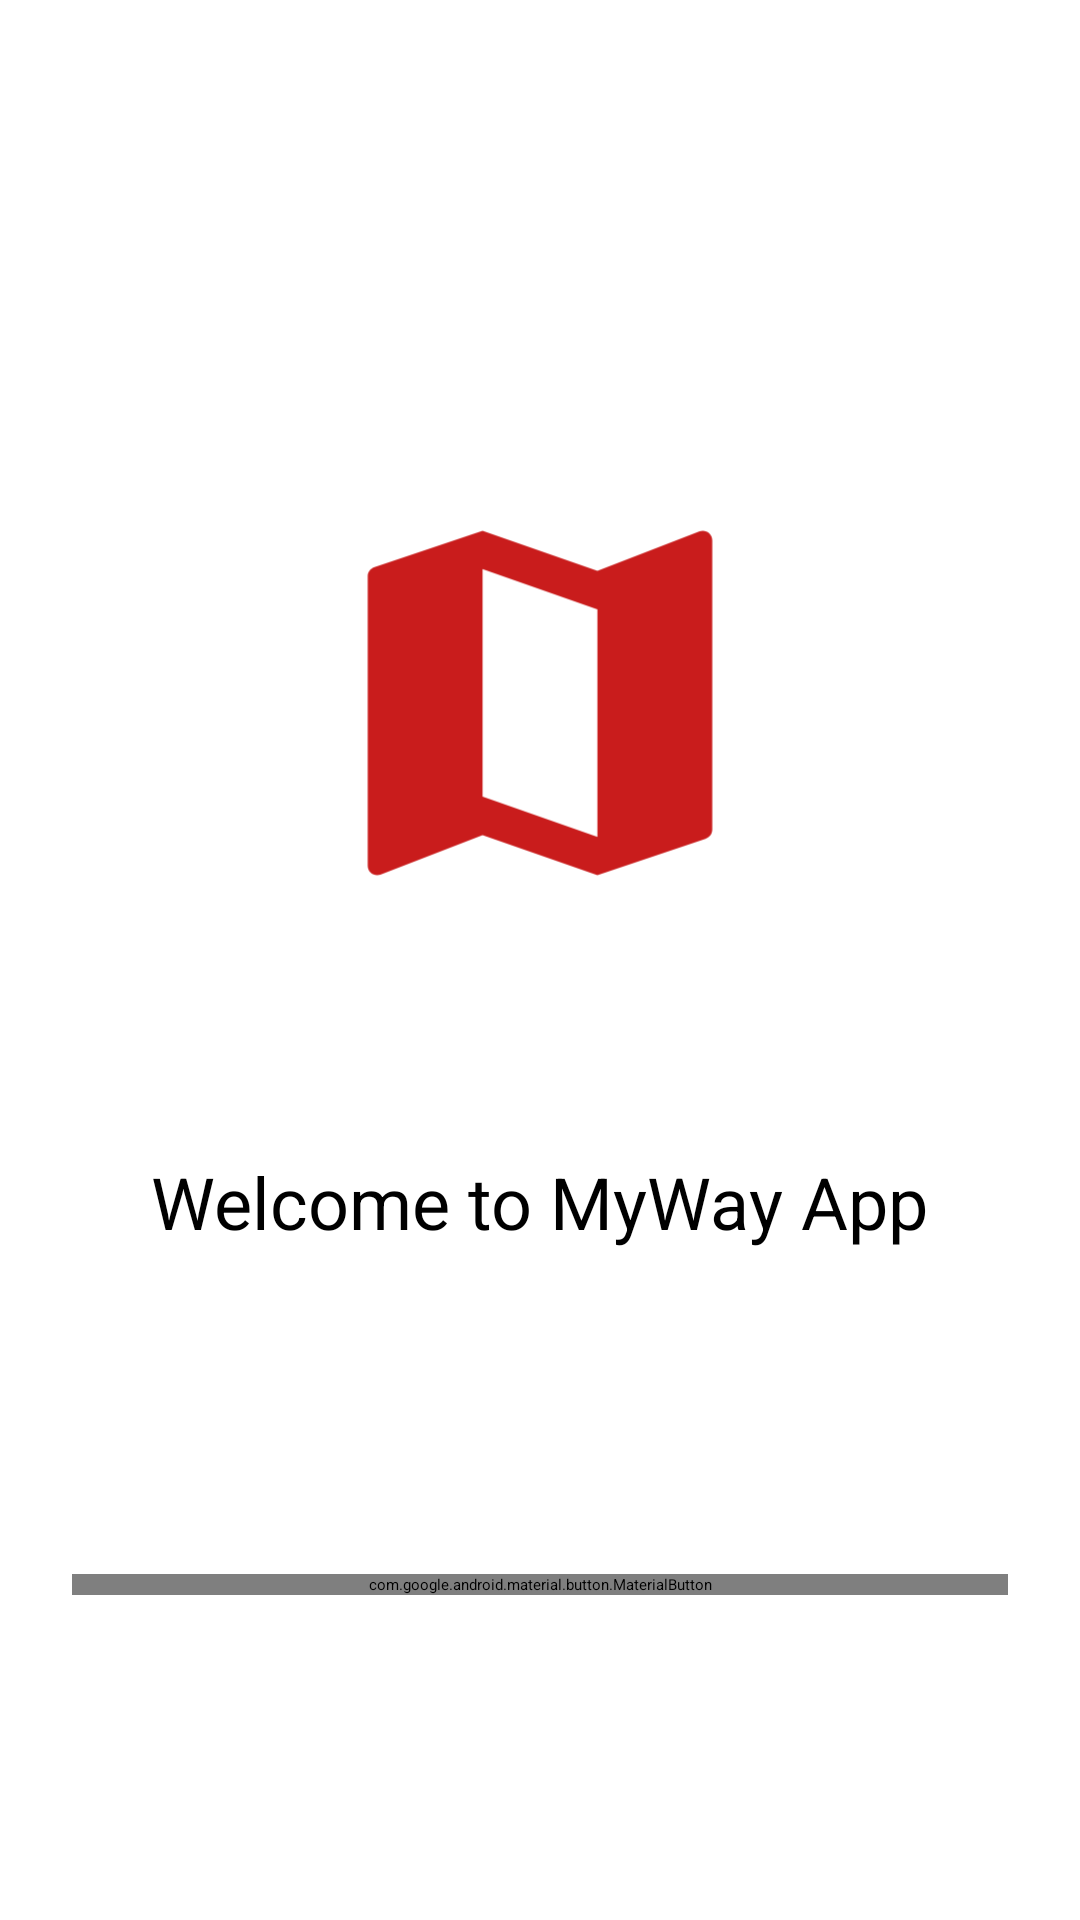

Here is an Android app screen rendered from its layout file. Give the layout XML and the strings, colors and styles it references.
<!-- AndroidManifest.xml: application theme Theme.MyWay.Starting -->
<!-- res/layout/fragment_auth.xml -->
<?xml version="1.0" encoding="utf-8"?>
<androidx.constraintlayout.widget.ConstraintLayout xmlns:android="http://schemas.android.com/apk/res/android"
    xmlns:app="http://schemas.android.com/apk/res-auto"
    xmlns:tools="http://schemas.android.com/tools"
    android:layout_width="match_parent"
    android:layout_height="match_parent"
    tools:context=".presentation.fragments.auth.AuthFragment">

    <LinearLayout
        android:id="@+id/welcome"
        android:layout_width="wrap_content"
        android:layout_height="wrap_content"
        android:gravity="center"
        android:orientation="vertical"
        app:layout_constraintBottom_toTopOf="@id/sign_in_button"
        app:layout_constraintEnd_toEndOf="parent"
        app:layout_constraintStart_toStartOf="parent"
        app:layout_constraintTop_toTopOf="parent">

        <ImageView
            android:layout_width="300dp"
            android:layout_height="300dp"
            android:src="@drawable/app_icon" />

        <TextView
            android:layout_width="wrap_content"
            android:layout_height="wrap_content"
            android:text="@string/welcome_to_myway"
            android:textSize="24sp" />
    </LinearLayout>

    <com.google.android.material.button.MaterialButton
        android:id="@+id/sign_in_button"
        android:layout_width="match_parent"
        android:layout_height="wrap_content"
        android:layout_margin="24dp"
        android:text="@string/sign_in_with_google"
        android:textSize="18sp"
        app:icon="@drawable/google"
        app:iconGravity="textStart"
        app:layout_constraintBottom_toBottomOf="parent"
        app:layout_constraintEnd_toEndOf="parent"
        app:layout_constraintStart_toStartOf="parent"
        app:layout_constraintTop_toBottomOf="@id/welcome" />
</androidx.constraintlayout.widget.ConstraintLayout>
<!-- resources referenced by this layout -->
<resources>
  <!-- drawable google (drawable) -->
  <vector xmlns:android="http://schemas.android.com/apk/res/android"
      android:width="24dp"
      android:height="24dp"
      android:viewportWidth="24"
      android:viewportHeight="24">
      <path
          android:fillColor="#FFFFFFFF"
          android:pathData="M21.35,11.1H12.18V13.83H18.69C18.36,17.64 15.19,19.27 12.19,19.27C8.36,19.27 5,16.25 5,12C5,7.9 8.2,4.73 12.2,4.73C15.29,4.73 17.1,6.7 17.1,6.7L19,4.72C19,4.72 16.56,2 12.1,2C6.42,2 2.03,6.8 2.03,12C2.03,17.05 6.16,22 12.25,22C17.6,22 21.5,18.33 21.5,12.91C21.5,11.76 21.35,11.1 21.35,11.1V11.1Z" />
  </vector>
  <string name="sign_in_with_google">"  Sign in with Google  "</string>
  <string name="welcome_to_myway">Welcome to MyWay App</string>
  <style name="Theme.MyWay.Starting" parent="Theme.SplashScreen">
          <item name="windowSplashScreenAnimatedIcon">@drawable/app_icon</item>
          <item name="windowSplashScreenBackground">@color/surface</item>
          <item name="postSplashScreenTheme">@style/Theme.MyWay</item>
      </style>
  <color name="primary">#FFC91C1C</color>
  <color name="surface">#FFFFFFFF</color>
  <color name="onPrimary">#FFFFFFFF</color>
  <color name="primaryContainer">#FFFFEAEA</color>
  <color name="primaryVariant">#FF1E1E1E</color>
  <color name="accent">#FFC91C1C</color>
  <style name="MyWayButton" parent="android:Widget.Button">
          <item name="android:textSize">18sp</item>
          <item name="android:padding">20dp</item>
          <item name="android:textColor">@color/onPrimary</item>
          <item name="android:background">@drawable/my_way_button_shape</item>
      </style>
  <color name="primaryText">#FF1E1E1E</color>
  <color name="secondaryText">#FF9D9D9D</color>
  <style name="MyWayInputStyle" parent="@style/Widget.MaterialComponents.TextInputLayout.FilledBox">
          <item name="materialThemeOverlay">@style/MyWayThemeOverlay</item>
          <item name="boxBackgroundColor">@android:color/transparent</item>
      </style>
  <style name="MyWayChipStyle" parent="Widget.MaterialComponents.Chip.Choice">
          <item name="background">@drawable/chip_color</item>
          <item name="android:textColor">@color/primaryText</item>
          <item name="chipCornerRadius">2dp</item>
          <item name="android:textSize">14sp</item>
          <item name="ensureMinTouchTargetSize">false</item>
          <item name="chipStartPadding">16dp</item>
          <item name="chipEndPadding">16dp</item>
          <item name="shapeAppearanceOverlay">@style/ShapeAppearanceOverlay.MaterialComponents.Chip</item>
          <item name="android:textAppearance">@font/dm_sans_regular</item>
      </style>
  <style name="MyWayThemeOverlay">
          <item name="editTextStyle">@style/MyWayEditTextStyle</item>
          <item name="autoCompleteTextViewStyle">@style/MyWayEditTextStyle</item>
      </style>
  <!-- drawable chip_color (drawable) -->
  <?xml version="1.0" encoding="utf-8"?>
  <selector xmlns:android="http://schemas.android.com/apk/res/android">
      <item android:color="@color/primaryContainer" android:state_checked="true" />
      <item android:color="@color/secondaryText" />
  </selector>
  <color name="rippleEffect">#88FFEAEA</color>
  <color name="disableColor">#FF9D9D9D</color>
  <style name="MyWayEditTextStyle" parent="@style/Widget.MaterialComponents.TextInputEditText.FilledBox">
          <item name="android:paddingLeft">2dp</item>
          <item name="android:paddingRight">2dp</item>
          <item name="android:paddingStart" app:ignore="NewApi">2dp</item>
          <item name="android:paddingEnd" app:ignore="NewApi">2dp</item>
          <item name="android:paddingTop">28dp</item>
          <item name="android:paddingBottom">12dp</item>
          <item name="android:popupElevation">4dp</item>
      </style>
</resources>
